10-way image classification set "dataset_bg_removed" from GitHub (shrinidhi0811/leaflookalike-detector); label vocabulary: alpinia galanga, azadirachta indica, basella alba, jasminum, mentha, murraya koenigii, nerium oleander, plectranthus amboinicus, syzygium jambos, trigonella foenum graecum.

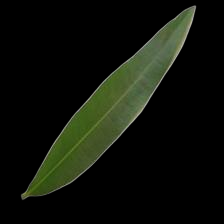
Label: nerium oleander

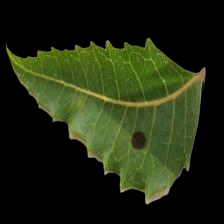
Label: azadirachta indica

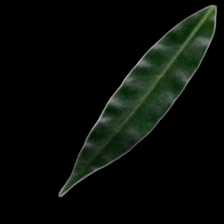
Label: syzygium jambos

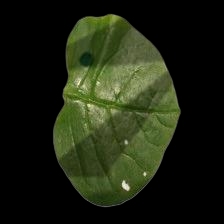
Label: basella alba

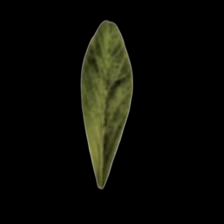
Label: trigonella foenum graecum

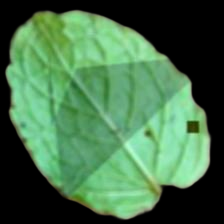
Label: plectranthus amboinicus
